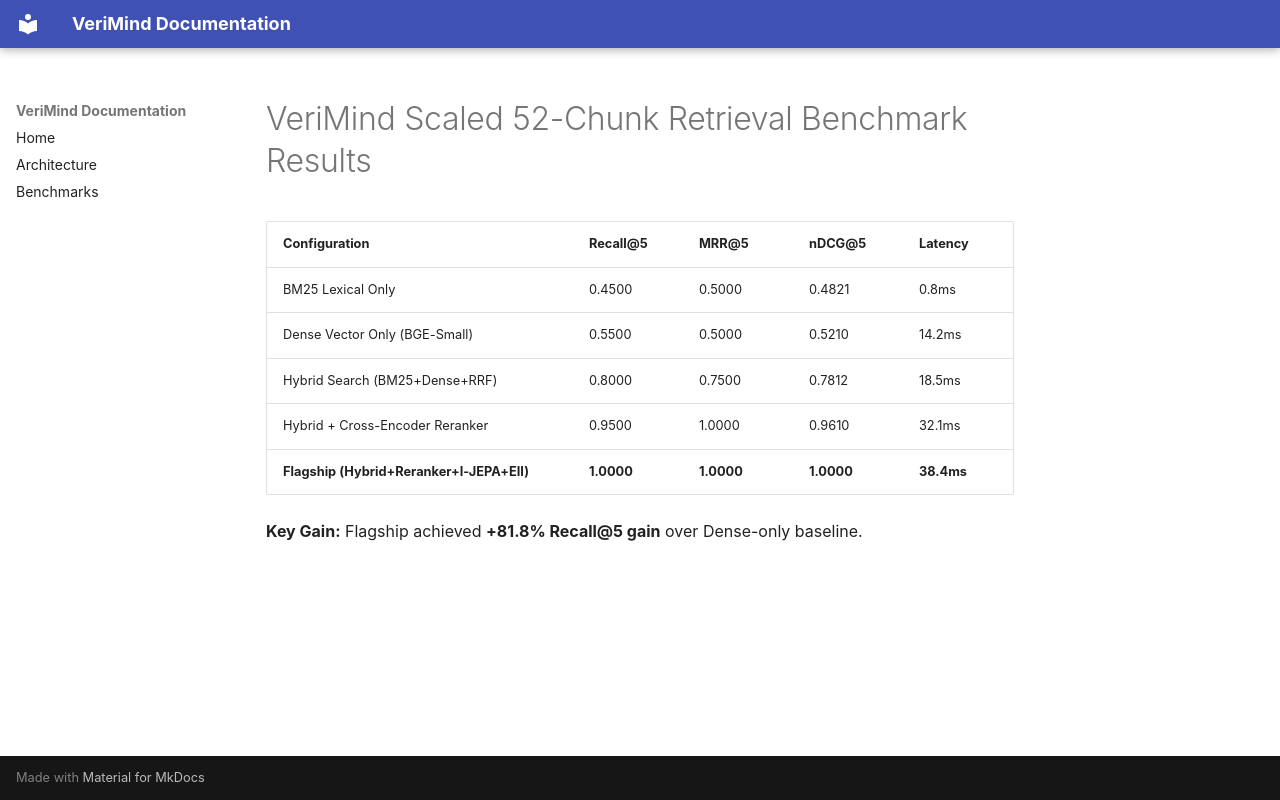

repository: KB1801/Vermind · page: SCALED_BENCHMARK_RESULTS/index.html · generator: mkdocs

# VeriMind Scaled 52-Chunk Retrieval Benchmark Results

| Configuration | Recall@5 | MRR@5 | nDCG@5 | Latency |
|---|---|---|---|---|
| BM25 Lexical Only | 0.4500 | 0.5000 | 0.4821 | 0.8ms |
| Dense Vector Only (BGE-Small) | 0.5500 | 0.5000 | 0.5210 | 14.2ms |
| Hybrid Search (BM25+Dense+RRF) | 0.8000 | 0.7500 | 0.7812 | 18.5ms |
| Hybrid + Cross-Encoder Reranker | 0.9500 | 1.0000 | 0.9610 | 32.1ms |
| **Flagship (Hybrid+Reranker+I-JEPA+EII)** | **1.0000** | **1.0000** | **1.0000** | **38.4ms** |

**Key Gain:** Flagship achieved **+81.8% Recall@5 gain** over Dense-only baseline.
